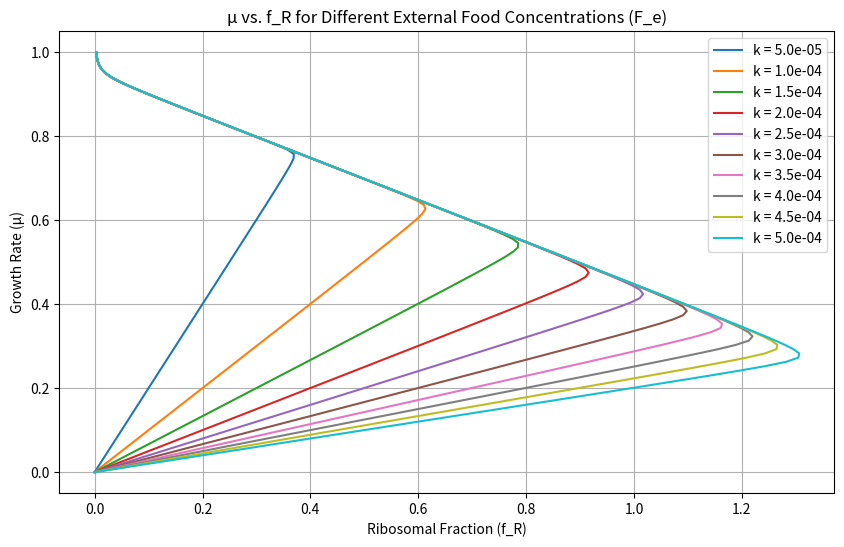

Reproduce this figure in Python.
import numpy as np
from scipy.integrate import odeint
import matplotlib.pyplot as plt

#Parameters
k_p = 250
k = 5e-4
m_t = 500
m_r = 10000
v_p = v_t = v_r = 1e-8
q = 4
f_t = 0.50
f_r = 0.50
V_c = 1.0 #um^3
d_t = 0.1 #as used in Jain_2016(h^-1)
d_r = 0.0 #as used in Jain_2016(h^-1)

#Initial Conditions
P0 = 1e6
T0 = 1e6
R0 = 1e6
y0 = [P0, T0, R0]

# Time vector
t = np.linspace(0, 100, 1000)
f_R_range = np.linspace(0, 1.0, 100)
# F_e_range = np.linspace(0, 1e5, 5)  # Using fewer points for clear plotting
k_range = np.linspace(5e-5,5e-4,10)

# Function to compute growth rate
def PTR(y, t, k_p, q, k, m_t, m_r, v_p, v_t, v_r, f_R, d_t, d_r):
    P, T, R = y
    V = v_p * P + v_t * T + v_r * R
    K_p = k_p * q
    dPdt = K_p * T - k * R * P / V
    dTdt = (k / m_t) * (R * P / V) * (1-f_R) - d_t * T
    dRdt = (k / m_r) * (R * P / V) * f_R - d_r * R
    
    return [dPdt, dTdt, dRdt]


# Arrays to store results
optimal_mu_values = []  # To store the max mu for each F_e

# Create a figure to plot multiple lines
plt.figure(figsize=(10, 6))

# Loop over F_e_range to compute mu vs f_R for each F_e
for k in k_range:
    mu_values = []

    # Compute mu for each f_R in f_R_range
    for f_R in f_R_range:
        solution = odeint(PTR, y0, t, args=(k_p, q, k, m_t, m_r, v_p, v_t, v_r, f_R, d_t, d_r))
        R = solution[:, 2]  # Ribosomal concentration
        log_R = np.log(np.clip(R, 1e-6, None))  # Avoid log(0)
        coeff = np.polyfit(t, log_R, 1)  # Linear fit to log of ribosomes to get growth rate
        mu = coeff[0]
        mu_values.append(mu)

    # Plot mu vs f_R for this F_e
    plt.plot(mu_values, f_R_range, label=f'k = {k:.1e}')

    # Store the maximum mu for this F_e
    optimal_mu_values.append(max(mu_values))

print(optimal_mu_values)
# Customize the plot for mu vs f_R_range
plt.xlabel('Ribosomal Fraction (f_R)')
plt.ylabel('Growth Rate (μ)')
plt.title('μ vs. f_R for Different External Food Concentrations (F_e)')
plt.legend()
plt.grid(True)
plt.show()

# # Now plot μ vs. F_e_range
# plt.figure(figsize=(10, 6))
# plt.plot(f_R_range, optimal_mu_values, marker='o', linestyle='-', color='b', label='Optimal Growth Rate (μ)')
# plt.xlabel('External Food Concentration (F_e)')
# plt.ylabel('Optimal Growth Rate (μ)')
# plt.title('Optimal Growth Rate (μ) vs. External Food Concentration (F_e)')
# plt.grid(True)
# plt.legend()
# plt.show()